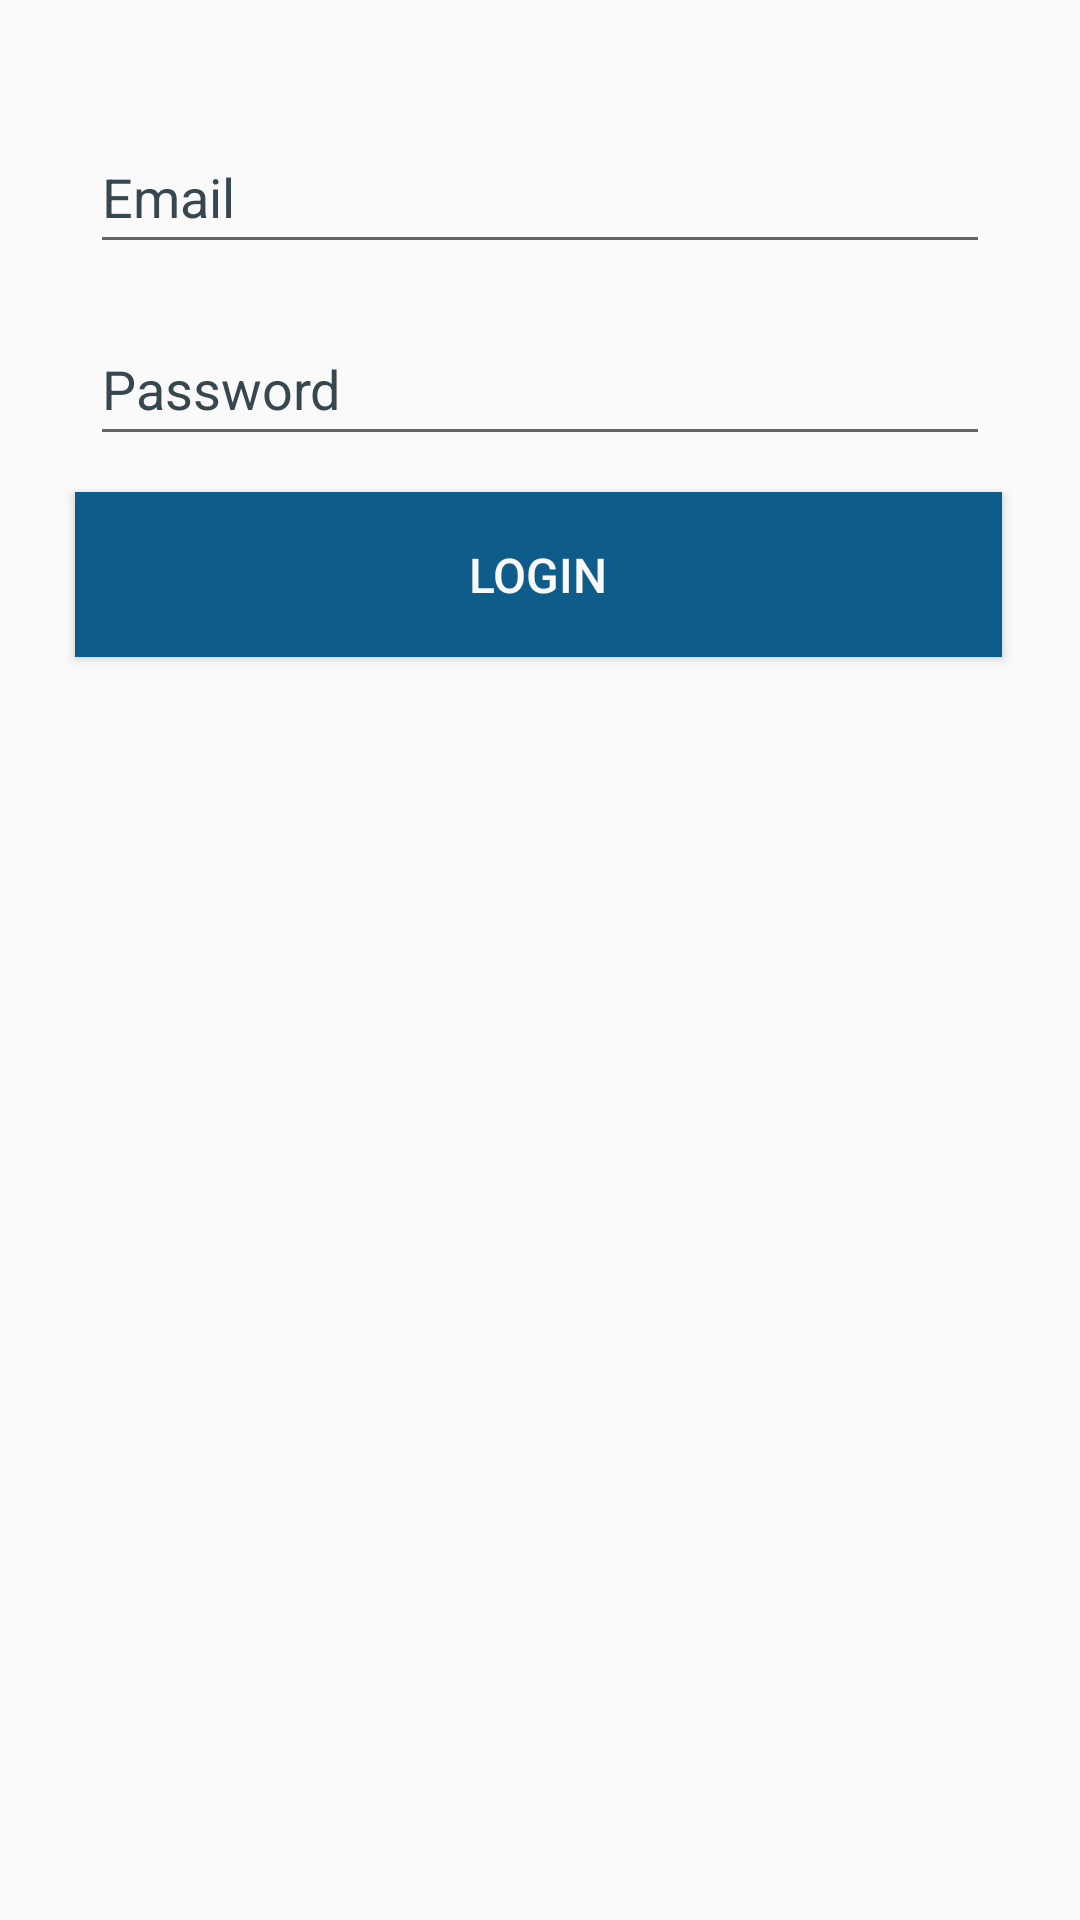

Layout XML and referenced resources for this Android screen:
<!-- AndroidManifest.xml: application theme AppTheme -->
<!-- res/layout/activity_login.xml -->
<?xml version="1.0" encoding="utf-8"?>
<RelativeLayout xmlns:android="http://schemas.android.com/apk/res/android"
    xmlns:tools="http://schemas.android.com/tools"
    android:layout_width="match_parent"
    android:layout_height="match_parent"
    android:background="@drawable/gpc_sunset"
    tools:context=".login.LoginActivity">

    <LinearLayout
        android:layout_width="match_parent"
        android:layout_height="wrap_content"
        android:layout_marginTop="16dp"
        android:background="#4DF9F9F9"
        android:orientation="vertical">

        <EditText
            android:id="@+id/email_login"
            android:layout_width="match_parent"
            android:layout_height="wrap_content"
            android:layout_marginLeft="30dp"
            android:layout_marginTop="24dp"
            android:layout_marginRight="30dp"
            android:layout_marginBottom="8dp"
            android:autofillHints="emailAddress"
            android:hint="@string/email_address"
            android:inputType="textEmailAddress"
            android:minHeight="48dp"
            android:textColorHint="#37474F" />

        <EditText
            android:id="@+id/password"
            android:layout_width="match_parent"
            android:layout_height="wrap_content"
            android:layout_marginLeft="@dimen/main_margin"
            android:layout_marginTop="8dp"
            android:layout_marginRight="@dimen/main_margin"
            android:layout_marginBottom="12dp"
            android:autofillHints="password"
            android:hint="@string/password"
            android:inputType="textPassword"
            android:minHeight="48dp"
            android:textColorHint="#37474F" />

        <Button
            android:layout_width="match_parent"
            android:layout_height="@dimen/button_height"
            android:layout_marginStart="25dp"
            android:layout_marginEnd="26dp"
            android:layout_marginBottom="24dp"
            android:background="@drawable/second_effect"
            android:onClick="LoginCheck"
            android:text="@string/login_button"
            android:textColor="@color/background"
            android:theme="@style/second_button_style"
            tools:ignore="UsingOnClickInXml" />

    </LinearLayout>

</RelativeLayout>
<!-- resources referenced by this layout -->
<resources>
  <color name="background">#F9F9F9</color>
  <dimen name="button_height">55dp</dimen>
  <dimen name="main_margin">30dp</dimen>
  <!-- drawable second_effect (drawable) -->
  <?xml version="1.0" encoding="utf-8"?>
  <ripple xmlns:android="http://schemas.android.com/apk/res/android"
      xmlns:tools="http://schemas.android.com/tools"
      android:color="@color/button_blue"
      tools:targetApi="lollipop">
  
      <item>
          <shape android:shape="rectangle">
              <solid android:color="@color/background"/>
              <corners android:radius="8dp"/>
              <padding
                  android:left="22dp"
                  android:right="22dp"
                  android:top="1dp"
                  android:bottom="1dp"/>
          </shape>
      </item>
  
  </ripple>
  <string name="email_address">Email</string>
  <string name="login_button">LOGIN</string>
  <string name="password">Password</string>
  <style name="second_button_style" parent="@android:style/Widget.Button">
          <item name="android:textColor">@color/button_text</item>
          <item name="android:shadowColor">#FF000000</item>
          <item name="android:shadowDx">0</item>
          <item name="android:shadowDy">-2</item>
          <item name="android:layout_height">@dimen/button_height</item>
          <item name="android:drawablePadding">16dp</item>
          <item name="android:textSize">@dimen/button_text_size</item>
          <item name="android:textAlignment">center</item>
          <item name="android:layout_marginBottom">@dimen/button_margin_between</item>
          <item name="android:layout_marginTop">@dimen/button_margin_between</item>
      </style>
  <style name="AppTheme" parent="Theme.AppCompat.Light.DarkActionBar">
          
          <item name="colorPrimary">@color/colorPrimary</item>
          <item name="colorPrimaryDark">@color/colorPrimaryDark</item>
          <item name="colorAccent">@color/colorAccent</item>
      </style>
  <color name="button_blue">#0E5C89</color>
  <color name="button_text">#1B1E1F</color>
  <dimen name="button_text_size">16sp</dimen>
  <dimen name="button_margin_between">12dp</dimen>
  <color name="colorPrimary">#0E5C89</color>
  <color name="colorPrimaryDark">#0B496D</color>
  <color name="colorAccent">#000000</color>
</resources>
